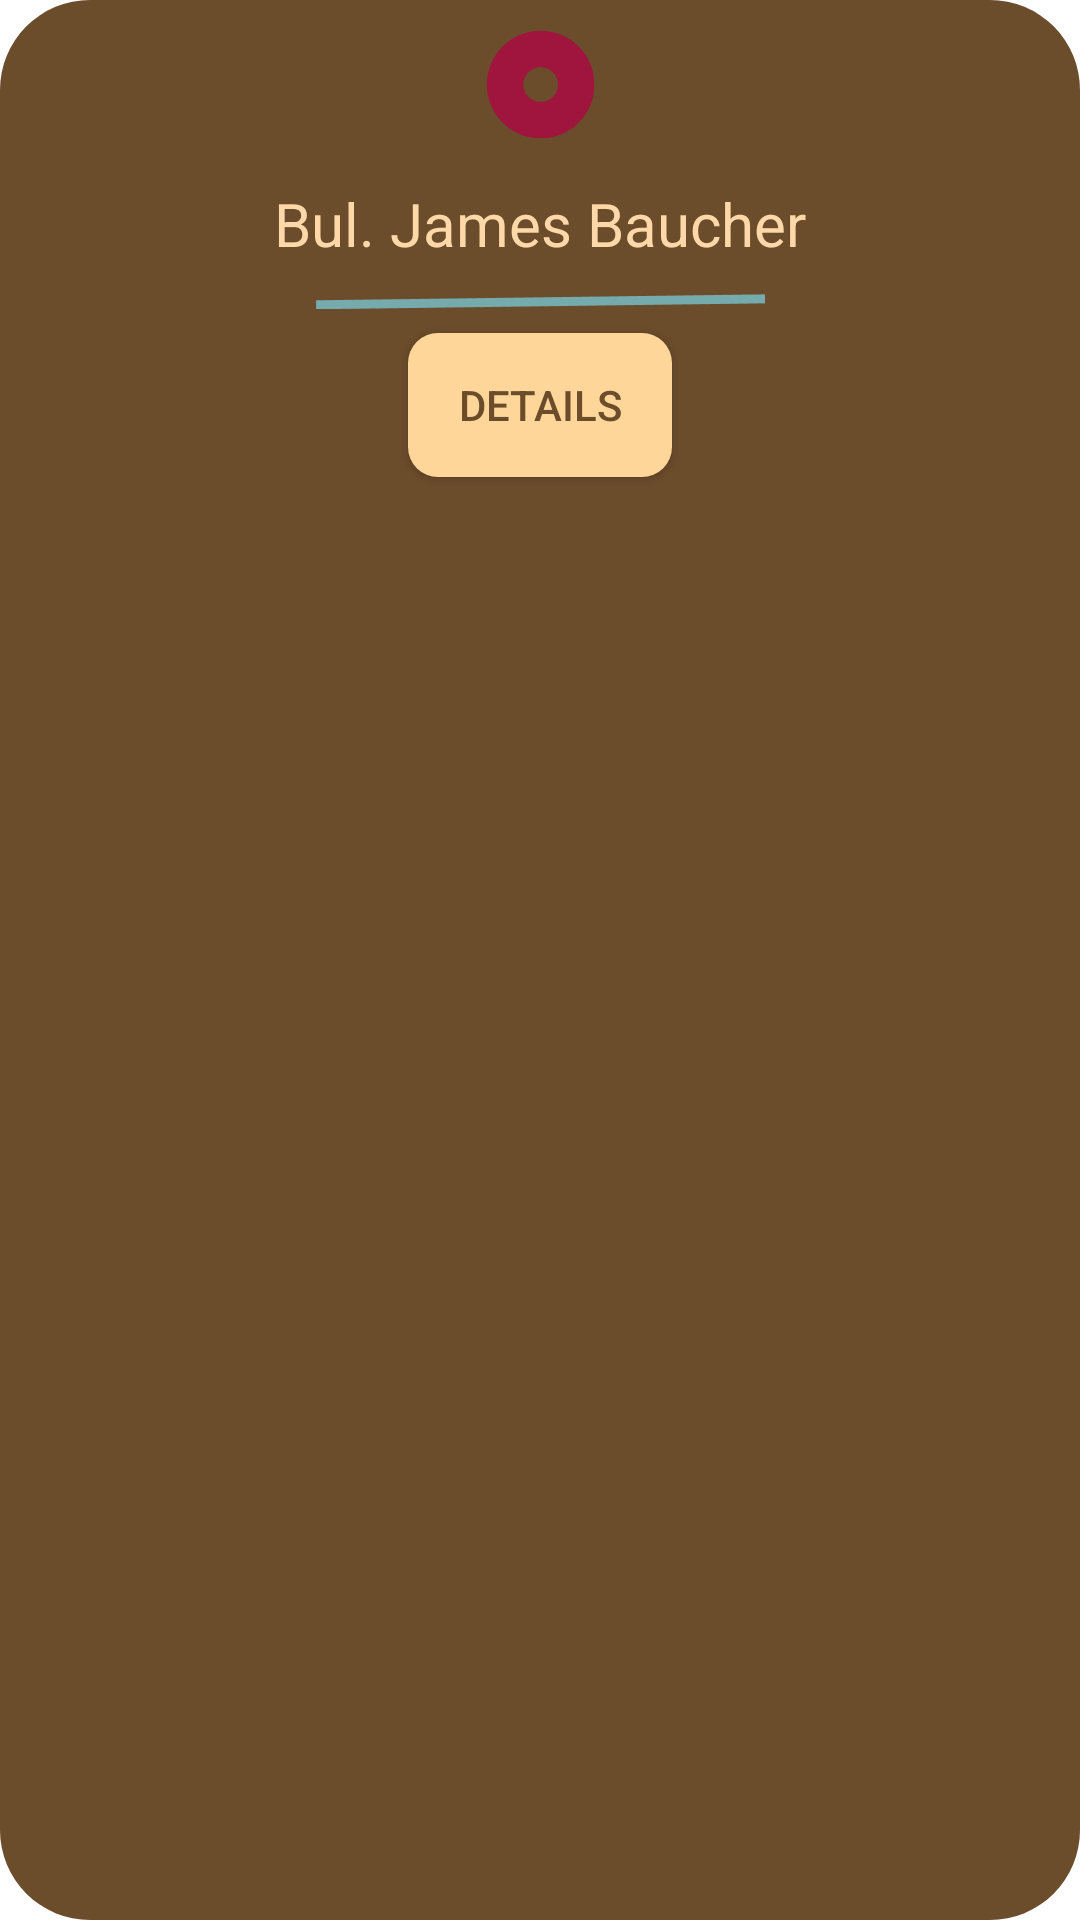

Produce the Android XML layout that renders to this screen, including the resource entries it uses.
<!-- AndroidManifest.xml: application theme Theme.PMU -->
<!-- res/layout/location_pop_up.xml -->
<?xml version="1.0" encoding="utf-8"?>
<RelativeLayout
    xmlns:android="http://schemas.android.com/apk/res/android"
    android:id="@+id/popUp"
    android:layout_width="wrap_content"
    android:layout_height="wrap_content"
    android:background="@drawable/pop_up_background">

    <ImageView
        android:id="@+id/locationPoint"
        android:layout_width="wrap_content"
        android:layout_height="wrap_content"
        android:background="@mipmap/location_point"
        android:layout_centerHorizontal="true"
        android:layout_marginTop="10dp"/>


    <TextView
        android:id="@+id/popUpAddress"
        android:layout_width="wrap_content"
        android:layout_height="wrap_content"
        android:textColor="@color/mainColor"
        android:text="Bul. James Baucher"
        android:layout_below="@id/locationPoint"
        android:layout_marginTop="15dp"
        android:layout_marginStart="20dp"
        android:layout_marginEnd="20dp"
        android:textSize="20sp"
        android:layout_centerHorizontal="true"/>

    <ImageView
        android:id="@+id/delimiter"
        android:layout_width="150dp"
        android:layout_height="wrap_content"
        android:layout_below="@+id/popUpAddress"
        android:layout_centerHorizontal="true"
        android:layout_marginStart="30dp"
        android:layout_marginTop="10dp"
        android:background="@mipmap/light_line"/>

    <Button
        android:id="@+id/detailsButton"
        android:layout_width="wrap_content"
        android:layout_height="wrap_content"
        android:text="@string/details"
        android:textColor="@color/textColor"
        android:background="@drawable/not_that_round_buttons"
        android:layout_marginStart="30dp"
        android:layout_below="@+id/delimiter"
        android:layout_centerHorizontal="true"
        android:layout_marginTop="8dp"
        android:layout_marginBottom="20dp"/>





</RelativeLayout>
<!-- resources referenced by this layout -->
<resources>
  <color name="mainColor">#FFD8A9</color>
  <color name="textColor">#6B4C2B</color>
  <!-- drawable not_that_round_buttons (drawable) -->
  <?xml version="1.0" encoding="utf-8"?>
  <shape xmlns:android="http://schemas.android.com/apk/res/android"
      android:shape="rectangle">
      <solid android:color="@color/lightOrange"/>
      <corners android:bottomRightRadius="10dp"
          android:bottomLeftRadius="10dp"
          android:topRightRadius="10dp"
          android:topLeftRadius="10dp"/>
  </shape>
  <!-- drawable pop_up_background (drawable) -->
  <?xml version="1.0" encoding="utf-8"?>
  <shape xmlns:android="http://schemas.android.com/apk/res/android"
      android:shape="rectangle">
      <solid android:color="@color/textColor"/>
      <corners android:bottomRightRadius="30dp"
          android:bottomLeftRadius="30dp"
          android:topRightRadius="30dp"
          android:topLeftRadius="30dp"/>
  </shape>
  <!-- mipmap light_line: png bitmap (mipmap-hdpi, 324 bytes) -->
  <!-- mipmap location_point: png bitmap (mipmap-hdpi, 689 bytes) -->
  <string name="details">Details</string>
  <style name="Theme.PMU" parent="Theme.MaterialComponents.DayNight.DarkActionBar">
          
          <item name="colorPrimary">@color/buttonColor</item>
          <item name="colorPrimaryVariant">@color/mainColor</item>
          <item name="colorOnPrimary">@color/white</item>
          
          <item name="colorSecondary">@color/buttonColor</item>
          <item name="colorSecondaryVariant">@color/buttonColor</item>
          <item name="colorOnSecondary">@color/black</item>
          
          <item name="android:statusBarColor">?attr/colorPrimaryVariant</item>
          
      </style>
  <color name="lightOrange">#FFD699</color>
  <color name="buttonColor">#FFB74D</color>
  <color name="white">#FFFFFFFF</color>
  <color name="black">#FF000000</color>
</resources>
